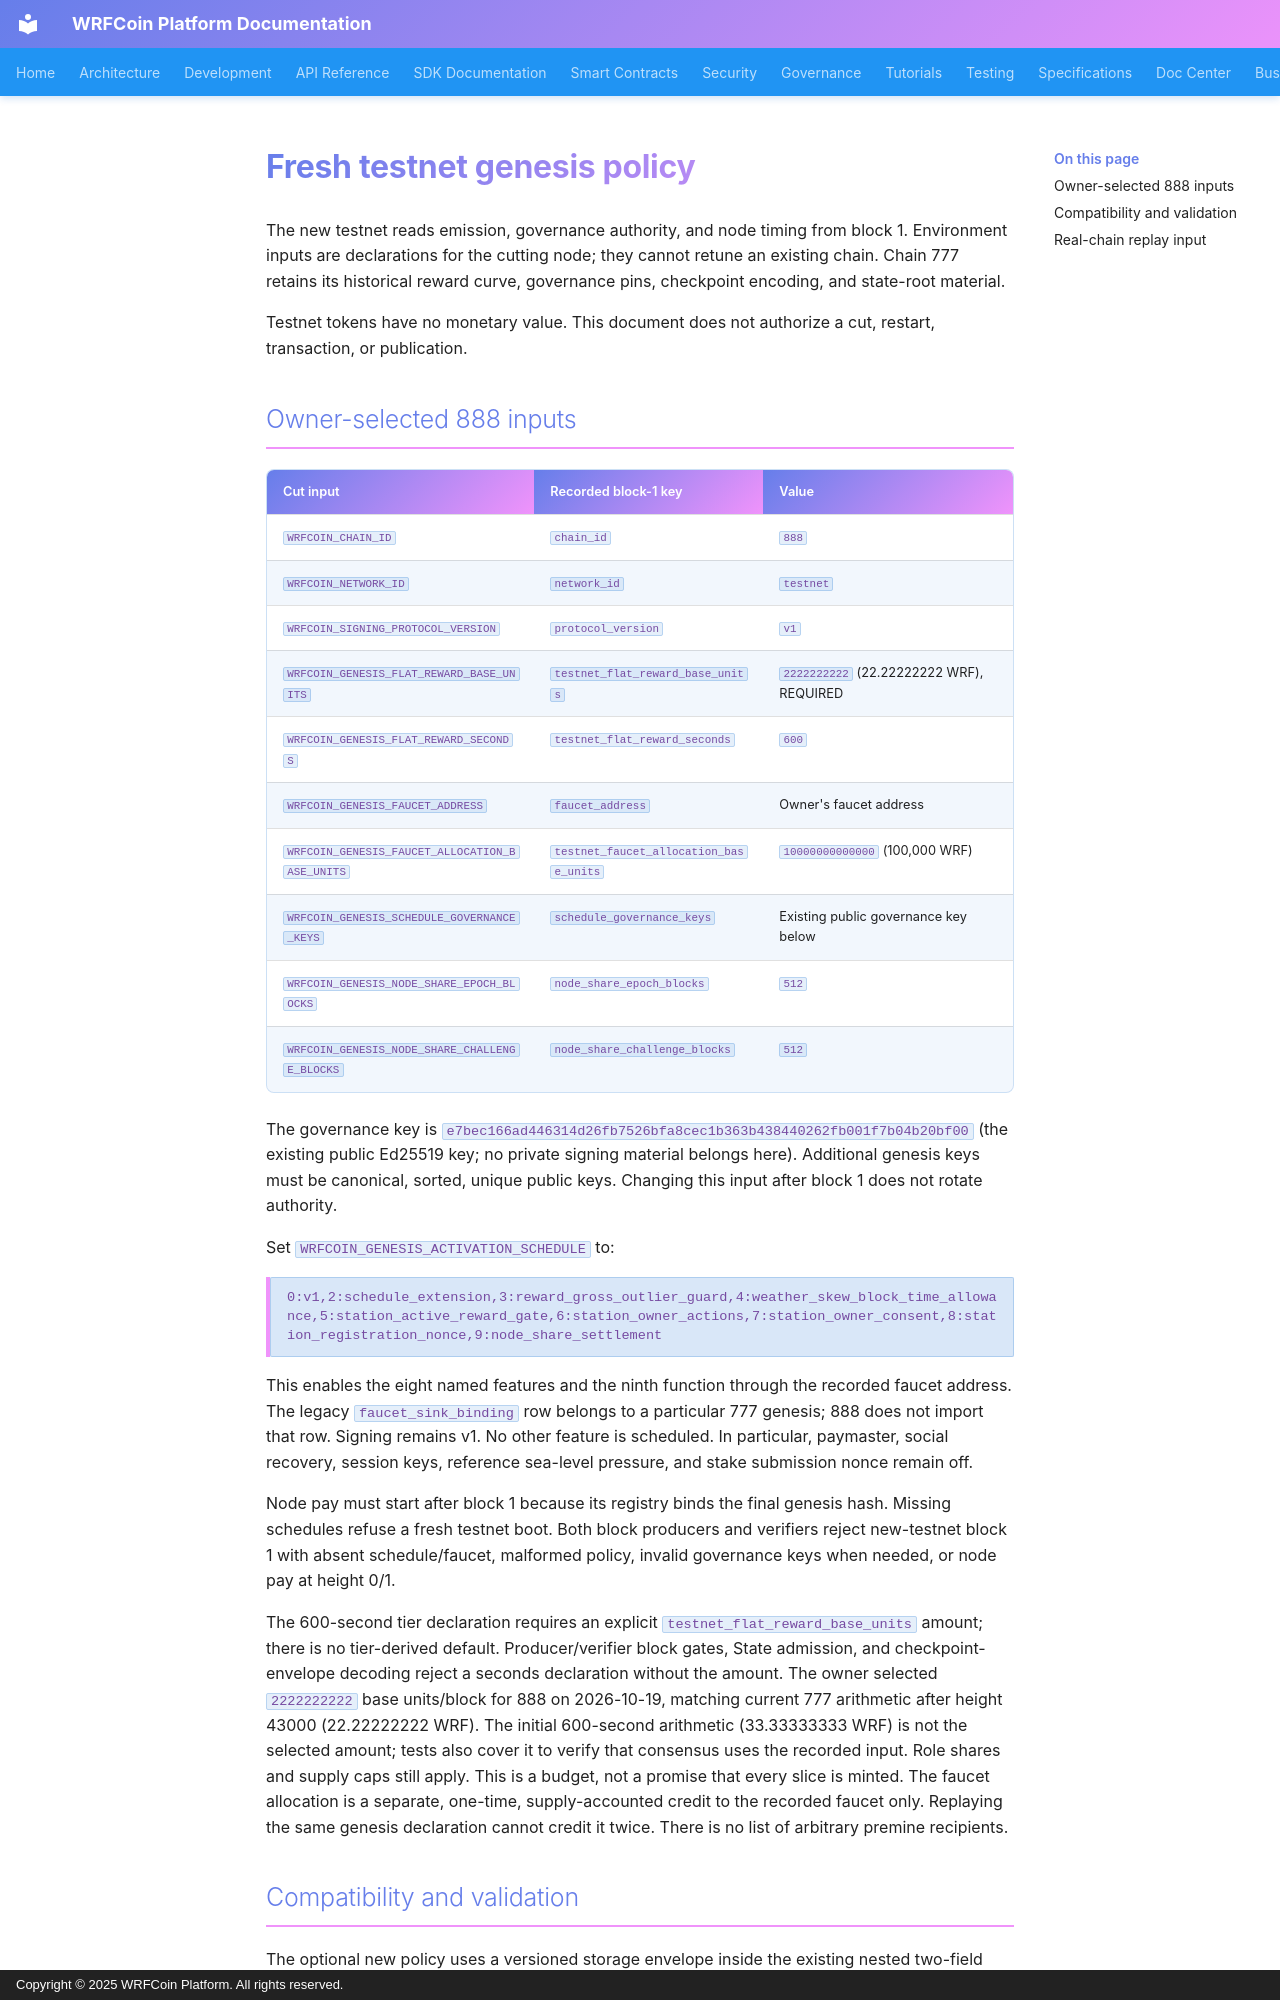

repository: wrfcoin/core4 · page: testnet/GENESIS_888/index.html · generator: mkdocs · copyright: Copyright © 2025 WRFCoin Platform. All rights reserved.

# Fresh testnet genesis policy

The new testnet reads emission, governance authority, and node timing from block 1.
Environment inputs are declarations for the cutting node; they cannot retune an
existing chain. Chain 777 retains its historical reward curve, governance pins,
checkpoint encoding, and state-root material.

Testnet tokens have no monetary value. This document does not authorize a cut,
restart, transaction, or publication.

## Owner-selected 888 inputs

| Cut input | Recorded block-1 key | Value |
| --- | --- | --- |
| `WRFCOIN_CHAIN_ID` | `chain_id` | `888` |
| `WRFCOIN_NETWORK_ID` | `network_id` | `testnet` |
| `WRFCOIN_SIGNING_PROTOCOL_VERSION` | `protocol_version` | `v1` |
| `WRFCOIN_GENESIS_FLAT_REWARD_BASE_UNITS` | `testnet_flat_reward_base_units` | `2222222222` (22.22222222 WRF), REQUIRED |
| `WRFCOIN_GENESIS_FLAT_REWARD_SECONDS` | `testnet_flat_reward_seconds` | `600` |
| `WRFCOIN_GENESIS_FAUCET_ADDRESS` | `faucet_address` | Owner's faucet address |
| `WRFCOIN_GENESIS_FAUCET_ALLOCATION_BASE_UNITS` | `testnet_faucet_allocation_base_units` | `10000000000000` (100,000 WRF) |
| `WRFCOIN_GENESIS_SCHEDULE_GOVERNANCE_KEYS` | `schedule_governance_keys` | Existing public governance key below |
| `WRFCOIN_GENESIS_NODE_SHARE_EPOCH_BLOCKS` | `node_share_epoch_blocks` | `512` |
| `WRFCOIN_GENESIS_NODE_SHARE_CHALLENGE_BLOCKS` | `node_share_challenge_blocks` | `512` |

The governance key is
`e7bec166ad446314d26fb7526bfa8cec1b363b438440262fb001f7b04b20bf00`
(the existing public Ed25519 key; no private signing material belongs here).
Additional genesis keys must be canonical, sorted, unique public keys. Changing
this input after block 1 does not rotate authority.

Set `WRFCOIN_GENESIS_ACTIVATION_SCHEDULE` to:

```text
0:v1,2:schedule_extension,3:reward_gross_outlier_guard,4:weather_skew_block_time_allowance,5:station_active_reward_gate,6:station_owner_actions,7:station_owner_consent,8:station_registration_nonce,9:node_share_settlement
```

This enables the eight named features and the ninth function through the recorded
faucet address. The legacy `faucet_sink_binding` row belongs to a particular 777
genesis; 888 does not import that row. Signing remains v1. No other feature is
scheduled. In particular, paymaster, social recovery, session keys, reference
sea-level pressure, and stake submission nonce remain off.

Node pay must start after block 1 because its registry binds the final genesis
hash. Missing schedules refuse a fresh testnet boot. Both block producers and
verifiers reject new-testnet block 1 with absent schedule/faucet, malformed
policy, invalid governance keys when needed, or node pay at height 0/1.

The 600-second tier declaration requires an explicit
`testnet_flat_reward_base_units` amount; there is no tier-derived default.
Producer/verifier block gates, State admission, and checkpoint-envelope decoding
reject a seconds declaration without the amount. The owner selected `2222222222` base units/block for 888 on 2026-10-19,
matching current 777 arithmetic after height 43000 (22.22222222 WRF).
The initial 600-second arithmetic (33.33333333 WRF) is not the selected amount;
tests also cover it to verify that consensus uses the recorded input. Role shares and supply caps still apply.
This is a budget, not a promise that every slice is minted. The faucet allocation
is a separate, one-time, supply-accounted credit to the recorded faucet only.
Replaying the same genesis declaration cannot credit it twice. There is no list
of arbitrary premine recipients.
